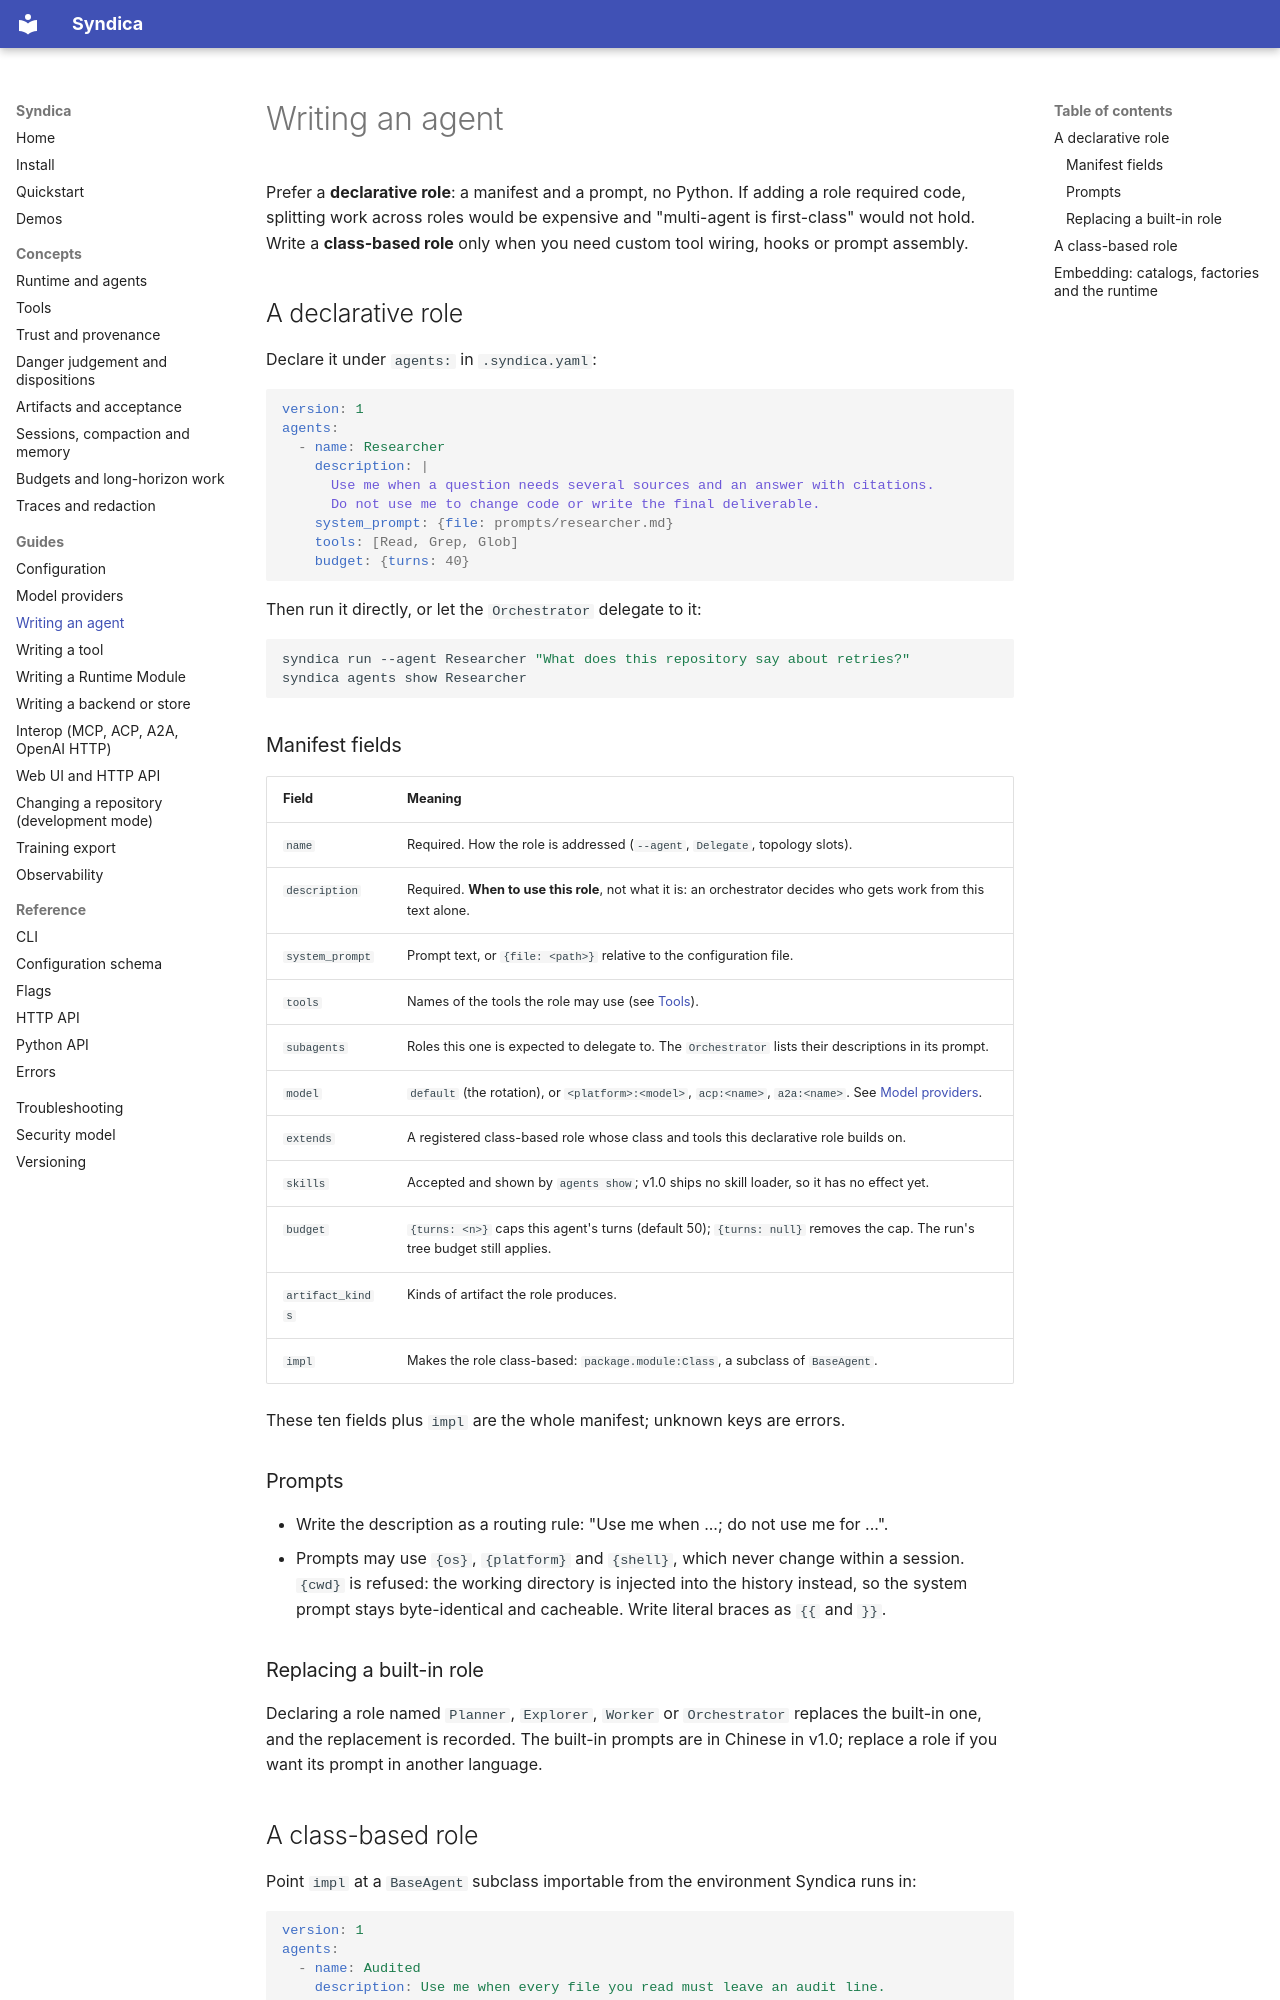

repository: ai-loren/syndica · page: guides/writing-an-agent/index.html · generator: mkdocs

# Writing an agent

Prefer a **declarative role**: a manifest and a prompt, no Python. If adding a role required code,
splitting work across roles would be expensive and "multi-agent is first-class" would not hold.
Write a **class-based role** only when you need custom tool wiring, hooks or prompt assembly.

## A declarative role

Declare it under `agents:` in `.syndica.yaml`:

```yaml
version: 1
agents:
  - name: Researcher
    description: |
      Use me when a question needs several sources and an answer with citations.
      Do not use me to change code or write the final deliverable.
    system_prompt: {file: prompts/researcher.md}
    tools: [Read, Grep, Glob]
    budget: {turns: 40}
```

Then run it directly, or let the `Orchestrator` delegate to it:

```bash
syndica run --agent Researcher "What does this repository say about retries?"
syndica agents show Researcher
```

### Manifest fields

| Field | Meaning |
| --- | --- |
| `name` | Required. How the role is addressed (`--agent`, `Delegate`, topology slots). |
| `description` | Required. **When to use this role**, not what it is: an orchestrator decides who gets work from this text alone. |
| `system_prompt` | Prompt text, or `{file: <path>}` relative to the configuration file. |
| `tools` | Names of the tools the role may use (see [Tools](../concepts/tools.md)). |
| `subagents` | Roles this one is expected to delegate to. The `Orchestrator` lists their descriptions in its prompt. |
| `model` | `default` (the rotation), or `<platform>:<model>`, `acp:<name>`, `a2a:<name>`. See [Model providers](models.md). |
| `extends` | A registered class-based role whose class and tools this declarative role builds on. |
| `skills` | Accepted and shown by `agents show`; v1.0 ships no skill loader, so it has no effect yet. |
| `budget` | `{turns: <n>}` caps this agent's turns (default 50); `{turns: null}` removes the cap. The run's tree budget still applies. |
| `artifact_kinds` | Kinds of artifact the role produces. |
| `impl` | Makes the role class-based: `package.module:Class`, a subclass of `BaseAgent`. |

These ten fields plus `impl` are the whole manifest; unknown keys are errors.

### Prompts

- Write the description as a routing rule: "Use me when ...; do not use me for ...".
- Prompts may use `{os}`, `{platform}` and `{shell}`, which never change within a session. `{cwd}`
  is refused: the working directory is injected into the history instead, so the system prompt
  stays byte-identical and cacheable. Write literal braces as `{{` and `}}`.

### Replacing a built-in role

Declaring a role named `Planner`, `Explorer`, `Worker` or `Orchestrator` replaces the built-in one,
and the replacement is recorded. The built-in prompts are in Chinese in v1.0; replace a role if you
want its prompt in another language.
